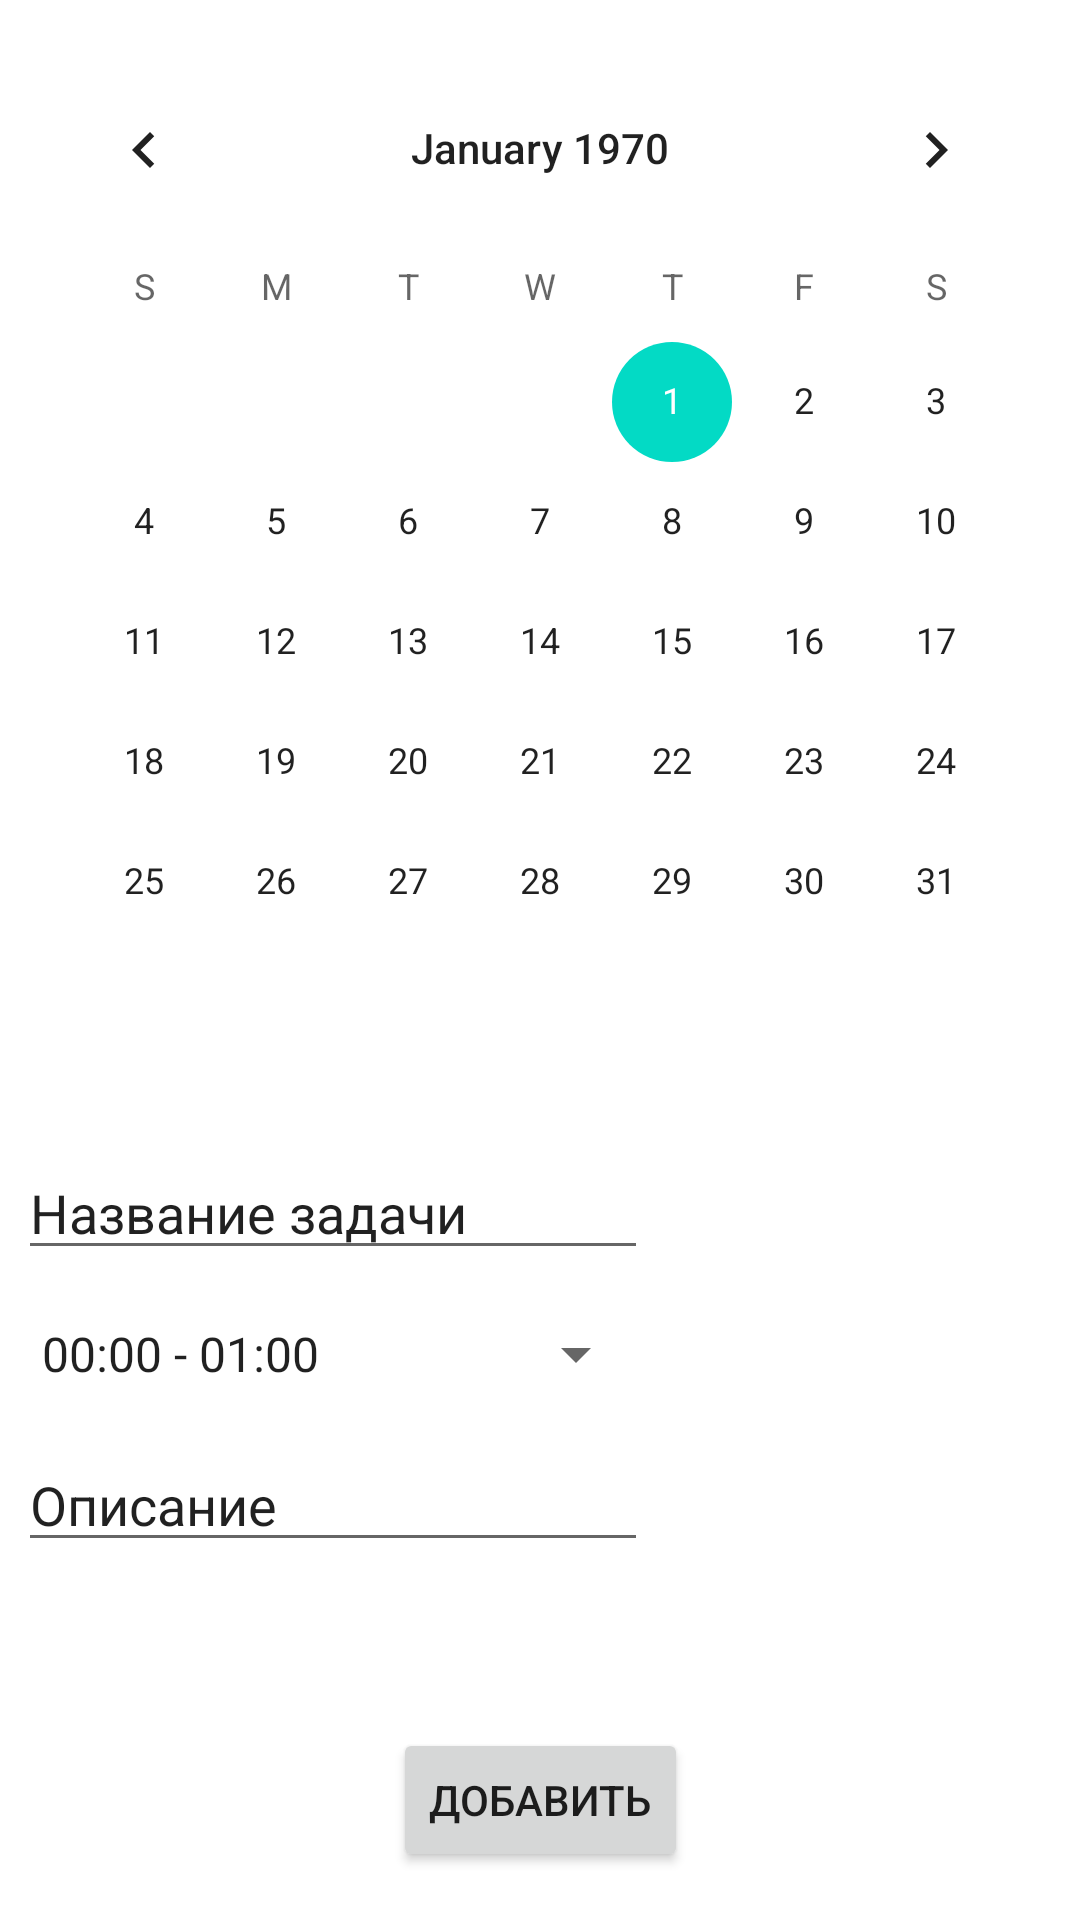

Reconstruct the res/layout file that produces this screen, plus the resources it refers to.
<!-- AndroidManifest.xml: application theme Theme.DiaryApp -->
<!-- res/layout/activity_add_new_task.xml -->
<?xml version="1.0" encoding="utf-8"?>
<androidx.constraintlayout.widget.ConstraintLayout
    xmlns:android="http://schemas.android.com/apk/res/android"
    xmlns:app="http://schemas.android.com/apk/res-auto"
    xmlns:tools="http://schemas.android.com/tools"
    android:layout_width="match_parent"
    android:layout_height="match_parent">

    <CalendarView
        android:id="@+id/calendarViewNewTask"
        android:layout_width="wrap_content"
        android:layout_height="@dimen/calendar_height"
        android:layout_marginStart="16dp"
        android:layout_marginTop="16dp"
        android:layout_marginEnd="16dp"
        app:layout_constraintEnd_toEndOf="parent"
        app:layout_constraintStart_toStartOf="parent"
        app:layout_constraintTop_toTopOf="parent" />

    <Button
        android:id="@+id/saveNewTaskButton"
        android:layout_width="wrap_content"
        android:layout_height="wrap_content"
        android:layout_marginBottom="16dp"
        android:text="Добавить"
        android:onClick="onClickSaveNewTask"
        app:layout_constraintBottom_toBottomOf="parent"
        app:layout_constraintEnd_toEndOf="parent"
        app:layout_constraintStart_toStartOf="parent" />

    <EditText
        android:id="@+id/etNewTaskName"
        android:layout_width="wrap_content"
        android:layout_height="wrap_content"
        android:layout_marginTop="16dp"
        android:ems="10"
        android:inputType="textPersonName"
        android:text="Название задачи"
        app:layout_constraintStart_toStartOf="@+id/calendarViewNewTask"
        app:layout_constraintTop_toBottomOf="@+id/calendarViewNewTask" />

    <EditText
        android:id="@+id/etNewTaskDescription"
        android:layout_width="wrap_content"
        android:layout_height="wrap_content"
        android:layout_marginTop="16dp"
        android:ems="10"
        android:inputType="textPersonName"
        android:text="Описание"
        app:layout_constraintEnd_toEndOf="@+id/sNewTaskTime"
        app:layout_constraintStart_toStartOf="@+id/sNewTaskTime"
        app:layout_constraintTop_toBottomOf="@+id/sNewTaskTime" />

    <Spinner
        android:id="@+id/sNewTaskTime"
        android:layout_width="0dp"
        android:layout_height="wrap_content"
        android:layout_marginTop="16dp"
        android:entries="@array/hours"
        app:layout_constraintEnd_toEndOf="@+id/etNewTaskName"
        app:layout_constraintStart_toStartOf="@+id/etNewTaskName"
        app:layout_constraintTop_toBottomOf="@+id/etNewTaskName" />

</androidx.constraintlayout.widget.ConstraintLayout>
<!-- resources referenced by this layout -->
<resources>
  <string-array name="hours">
          <item>00:00 - 01:00</item>
          <item>01:00 - 02:00</item>
          <item>02:00 - 03:00</item>
          <item>03:00 - 04:00</item>
          <item>04:00 - 05:00</item>
          <item>05:00 - 06:00</item>
          <item>06:00 - 07:00</item>
          <item>07:00 - 08:00</item>
          <item>08:00 - 09:00</item>
          <item>09:00 - 10:00</item>
          <item>10:00 - 11:00</item>
          <item>11:00 - 12:00</item>
          <item>12:00 - 13:00</item>
          <item>13:00 - 14:00</item>
          <item>14:00 - 15:00</item>
          <item>15:00 - 16:00</item>
          <item>16:00 - 17:00</item>
          <item>17:00 - 18:00</item>
          <item>18:00 - 19:00</item>
          <item>19:00 - 20:00</item>
          <item>20:00 - 21:00</item>
          <item>21:00 - 22:00</item>
          <item>22:00 - 23:00</item>
          <item>23:00 - 00:00</item>
      </string-array>
  <dimen name="calendar_height">350dp</dimen>
  <style name="Theme.DiaryApp" parent="Theme.MaterialComponents.DayNight.DarkActionBar">
          
          <item name="colorPrimary">@color/purple_500</item>
          <item name="colorPrimaryVariant">@color/purple_700</item>
          <item name="colorOnPrimary">@color/white</item>
          
          <item name="colorSecondary">@color/teal_200</item>
          <item name="colorSecondaryVariant">@color/teal_700</item>
          <item name="colorOnSecondary">@color/black</item>
          
          <item name="android:statusBarColor" tools:targetApi="l">?attr/colorPrimaryVariant</item>
          
          <item name="windowNoTitle">true</item>
      </style>
  <!-- not gathered from this repository: default colours our renderer supplied (Android Studio template values) -->
  <color name="purple_500">#FF6200EE</color>
  <color name="purple_700">#FF3700B3</color>
  <color name="teal_200">#FF03DAC5</color>
  <color name="teal_700">#FF018786</color>
  <color name="black">#FF000000</color>
  <color name="white">#FFFFFFFF</color>
</resources>
